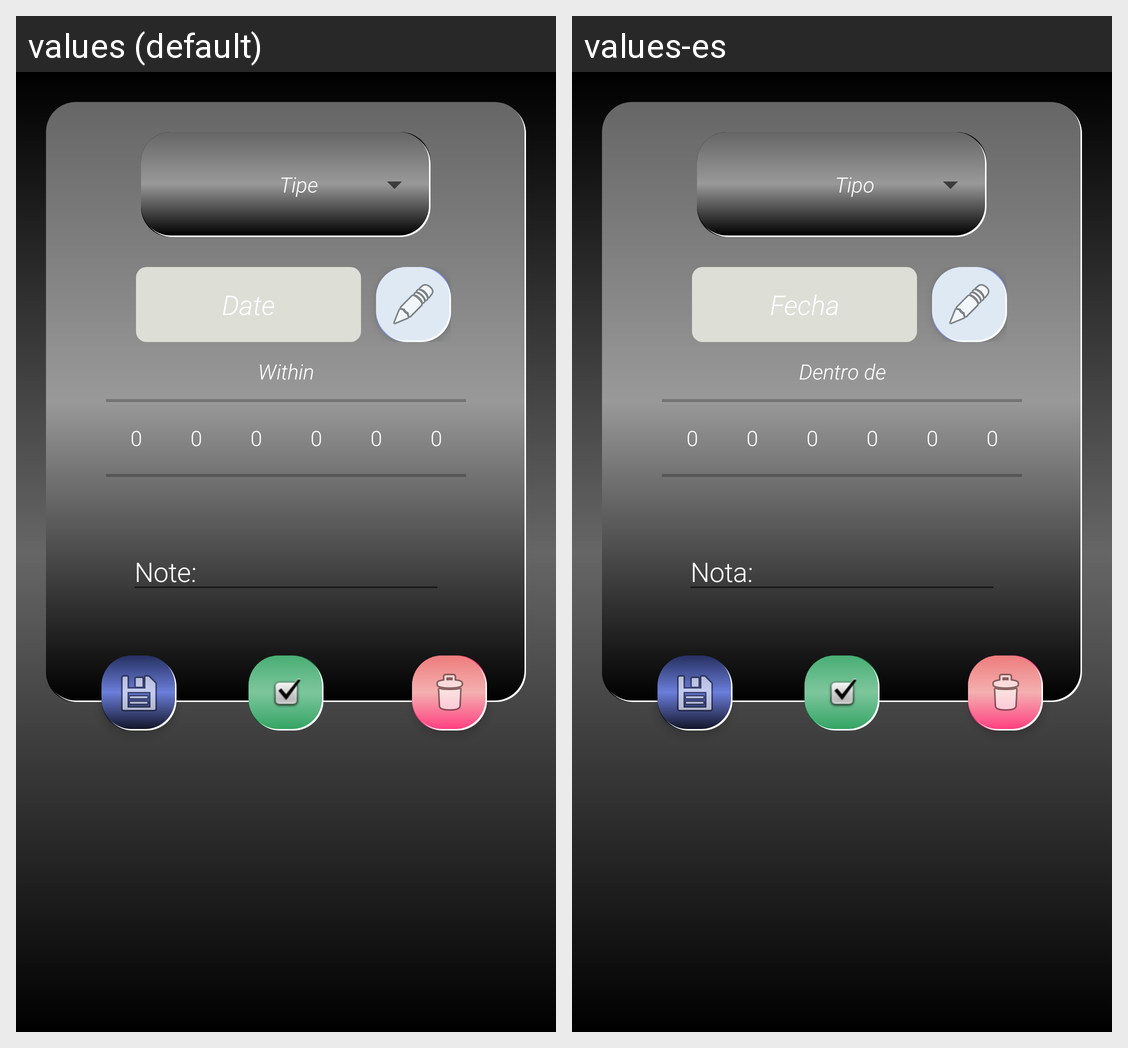

This grid shows one Android layout under two languages. Give, for every string resource on the screen, its name, the default text and each shown locale's text.
Android screen res/layout/agregar_alerta.xml rendered under 2 locales, left to right: values (default), values-es. Device: Nexus 5 (rendered at 1080×1920; each locale shown at half size, 540×960, under a caption strip naming it); theme AppTheme.
Strings drawn on this screen, with the default value and each locale's value (text and hints the layout hard-codes, and strings that could not be matched under every locale, appear in the picture but are not listed):

tipo
  values: Tipe
  values-es: Tipo

fecha
  values: Date
  values-es: Fecha

dentroDe
  values: Within
  values-es: Dentro de

nota
  values: Note:
  values-es: Nota:
